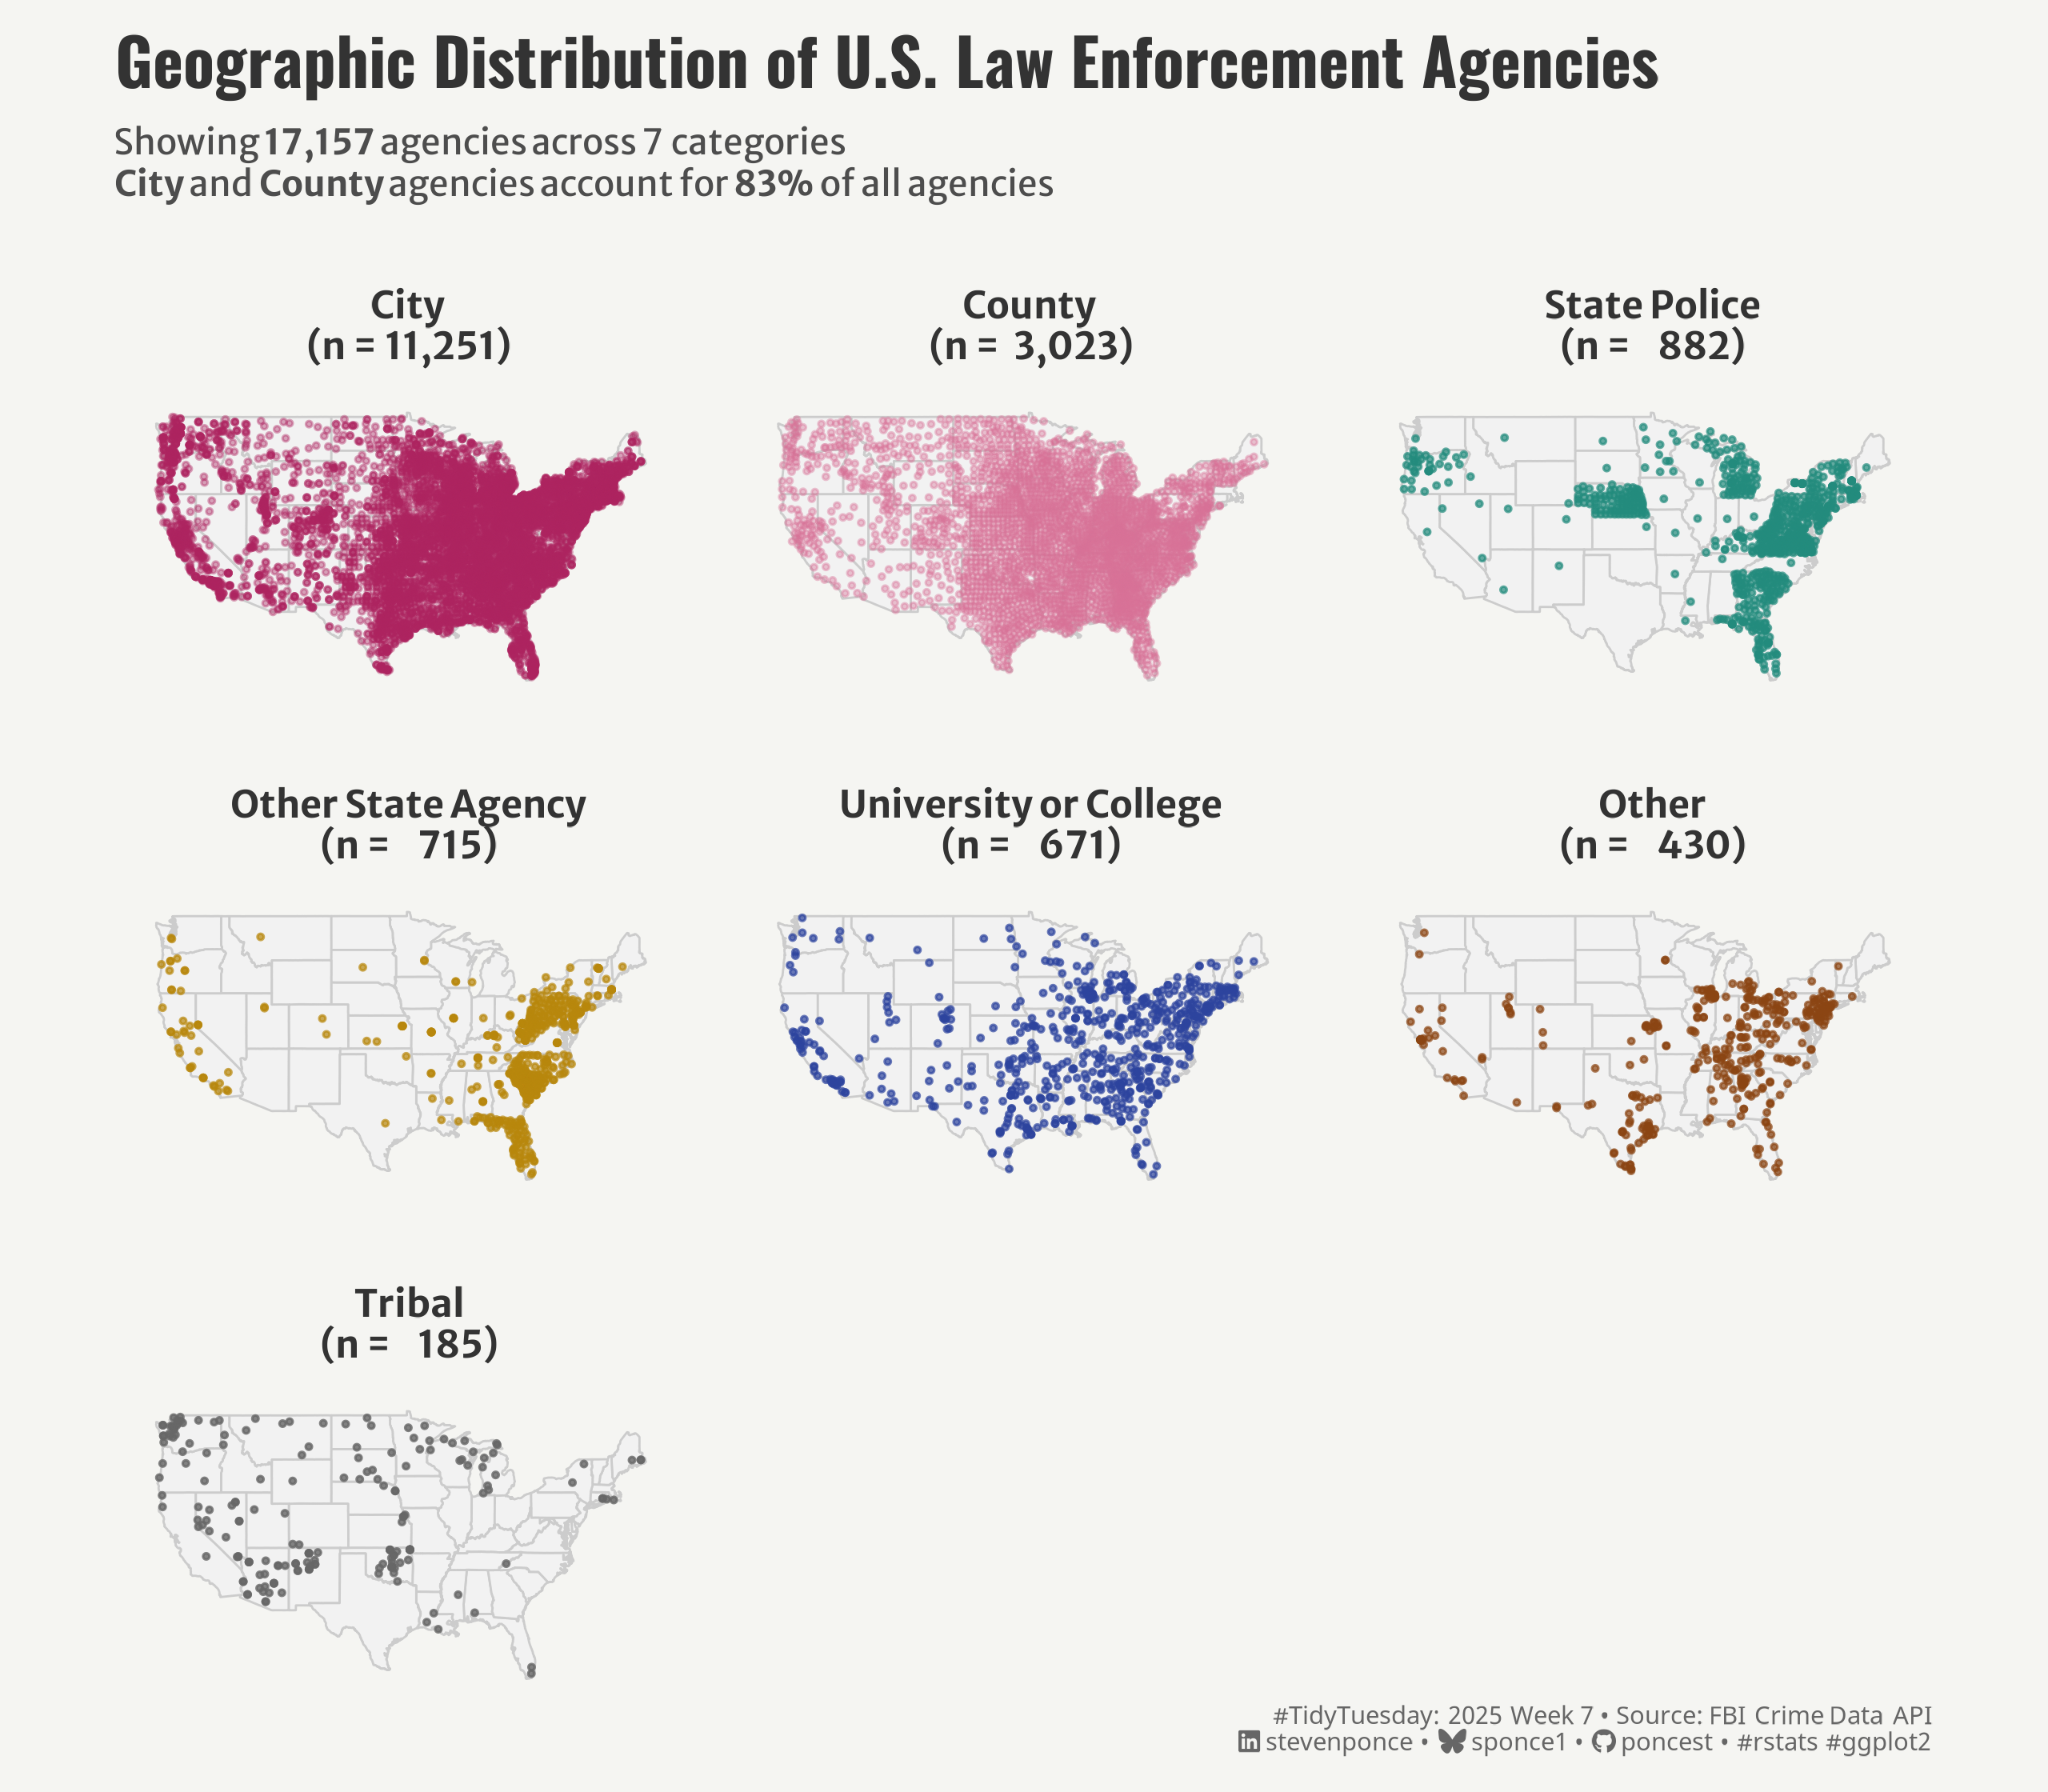

The script that drew this image:

## Challenge: #TidyTuesday 2025 week 07
## Data:      Agencies from the FBI Crime Data API
## Author:    Steven Ponce
## Date:      2025-02-14           


## 1. LOAD PACKAGES & SETUP ----
if (!require("pacman")) install.packages("pacman")
pacman::p_load(
    tidyverse,      # Easily Install and Load the 'Tidyverse'
    ggtext,         # Improved Text Rendering Support for 'ggplot2'
    showtext,       # Using Fonts More Easily in R Graphs
    janitor,        # Simple Tools for Examining and Cleaning Dirty Data
    skimr,          # Compact and Flexible Summaries of Data
    scales,         # Scale Functions for Visualization
    glue,           # Interpreted String Literals
    here,           # A Simpler Way to Find Your Files
    camcorder,      # Record Your Plot History 
    maps            # Draw Geographical Maps
)

### |- figure size ----
gg_record(
    dir    = here::here("temp_plots"),
    device = "png",
    width  =  8,
    height =  7,
    units  = "in",
    dpi    = 320
)

# Source utility functions
source(here::here("R/utils/fonts.R"))
source(here::here("R/utils/social_icons.R"))
source(here::here("R/themes/base_theme.R"))


## 2. READ IN THE DATA ----
tt <- tidytuesdayR::tt_load(2025, week = 07) 

agencies <- tt$agencies |> clean_names()

tidytuesdayR::readme(tt)
rm(tt)


## 3. EXAMINING THE DATA ----
glimpse(agencies)
skim(agencies)



## 4. TIDYDATA ----

### |-  tidy data ----

# Define constants
continental_bounds <- list(
    states_exclude = c("alaska", "hawaii"),
    long = c(-125, -65),
    lat = c(25, 50),
    outlier_thresh = -125
)

# Get continental US map data
continental_states <- map_data("state") |>
    filter(!region %in% continental_bounds$states_exclude)

# Function to check if point is within continental bounds
is_continental <- function(long, lat, bounds) {
    between(long, bounds$long[1], bounds$long[2]) &
        between(lat, bounds$lat[1], bounds$lat[2])
}

# Process agencies data
cleaned_agencies <- agencies |>
    # Initial filtering
    filter(
        !agency_type %in% c(NA, "Unknown", "NA"),
        !state %in% str_to_title(continental_bounds$states_exclude),
        !(agency_type == "Other" & longitude < continental_bounds$outlier_thresh)
    ) |>
    # Filter to continental bounds
    filter(is_continental(longitude, latitude, continental_bounds))

# Calculate agency counts and create labels
agency_counts <- cleaned_agencies |>
    count(agency_type) |>
    arrange(desc(n)) |>
    mutate(
        label = str_glue("{agency_type}\n(n = {format(n, big.mark=',')})"), 
        pct_total = n/sum(n) * 100,
        agency_type = factor(agency_type, levels = agency_type)
    )

# Prepare final dataset for plotting
filtered_agencies <- cleaned_agencies |>
    left_join(agency_counts |> select(agency_type, label),
              by = "agency_type") |>
    mutate(
        # Set factor levels based on counts
        agency_type = factor(agency_type, 
                             levels = levels(agency_counts$agency_type)),
        # Create labels for faceting
        agency_label = factor(agency_type,
                              levels = levels(agency_type),
                              labels = agency_counts$label)
    )

# Extract total for use in plot
total_agencies <- agency_counts$total_agencies[1]

# Calculate summary statistics 
summary_stats <- list(
    total_agencies = sum(agency_counts$n),
    num_categories = n_distinct(filtered_agencies$agency_type),
    city_county_pct = round(100 * sum(agency_counts$n[1:2])/sum(agency_counts$n))
)

# 5. VISUALIZATION ----

### |-  plot aesthetics ----
# Get base colors with custom palette
colors <- get_theme_colors(
    palette = c(
        "City"                  = "#AD225E",         
        "County"                = "#D67195",       
        "State Police"          = "#228B7D",  
        "Other State Agency"    = "#B8860B", 
        "University or College" = "#2D439E",
        "Other"                 = "#8B4513",         
        "Tribal"                = "#666666"         
    )
)

### |-  titles and caption ----
title_text <- str_glue("Geographic Distribution of U.S. Law Enforcement Agencies")

subtitle_text <-  str_glue(
    "Showing **{format(summary_stats$total_agencies, big.mark=',')}** agencies across {summary_stats$num_categories} categories<br>",
    "**City** and **County** agencies account for **{summary_stats$city_county_pct}%** of all agencies"
)

# Create caption
caption_text <- create_social_caption(
    tt_year = 2025,
    tt_week = 07,
    source_text = "FBI Crime Data API"
)

### |-  fonts ----
setup_fonts()
fonts <- get_font_families()

### |-  plot theme ----

# Start with base theme
base_theme <- create_base_theme(colors)

# Add weekly-specific theme elements
weekly_theme <- extend_weekly_theme(
    base_theme,
    theme(
        # Remove axes
        axis.text = element_blank(),
        axis.title = element_blank(),
        panel.grid = element_blank(),
        
        # Style facet labels
        strip.text = element_text(
            size = rel(0.75),
            face = "bold",
            family = fonts$text,
            color = colors$title,
            margin = margin(b = 8, t = 8)
        ),
        
        # Add spacing
        panel.spacing = unit(1.2, "lines"),
        
        # Plot margins 
        plot.margin = margin(10, 10, 10, 10),
    )
)

# Set theme
theme_set(weekly_theme)

### |-  Map  ----
ggplot() +
    # Geoms
    geom_polygon(
        data = continental_states, 
        aes(x = long, y = lat, group = group),
        fill = "gray95",     
        color = "gray80", 
        linewidth = 0.3
    ) +
    geom_point(
        data = filtered_agencies,
        aes(x = longitude, 
            y = latitude,
            color = agency_type,
            alpha = agency_type),  
        size = 0.5
    ) +
    
    # Scales
    scale_alpha_manual(
        values = c(
            "City" = 0.4,
            "County" = 0.4,
            "Other" = 0.7,
            "Other State Agency" = 0.7,
            "State Police" = 0.7,
            "Tribal" = 0.8,    
            "University or College" = 0.7
        ),
        guide = "none"
    ) +
    scale_color_manual(
        values = colors$palette,
        guide = "none"
    ) +
    coord_fixed(
        1.3,
        xlim = continental_bounds$long,
        ylim = continental_bounds$lat
    ) +
    
    # Labs
    labs(
        x = NULL,
        y = NULL,
        title    = title_text,
        subtitle = subtitle_text,
        caption  = caption_text,
    ) +
    
    # Facets 
    facet_wrap(
        ~agency_label, 
        ncol = 3,
        scales = "fixed"
    ) +
    
    # Theme
    theme(
        plot.title = element_text(
            size = rel(1.3),
            family = fonts$title,
            face = "bold",
            color = colors$title,
            lineheight = 1.1,
            margin = margin(t = 0, b = 8)
        ),
        plot.subtitle = element_markdown(
            size = rel(0.7),
            lineheight = (1.2),
            family = fonts$subtitle,
            color = colors$subtitle,
            margin = margin(b = 15)
        ),
        plot.caption = element_markdown(
            size   = rel(0.5),
            family = fonts$caption,
            color  = colors$caption,
            hjust  = 1,
            margin = margin(t = 0, b = 0)
        )
    )



# 6. SESSION INFO ----
sessioninfo::session_info(include_base = TRUE)

# ─ Session info ────────────────────────────────────────────────────────────────────────────────────
# setting  value
# version  R version 4.4.1 (2024-06-14 ucrt)
# os       Windows 11 x64 (build 22631)
# system   x86_64, mingw32
# ui       RStudio
# language (EN)
# collate  English_United States.utf8
# ctype    English_United States.utf8
# tz       America/New_York
# date     2025-02-13
# rstudio  2024.12.0+467 Kousa Dogwood (desktop)
# pandoc   NA
# 
# ─ Packages ────────────────────────────────────────────────────────────────────────────────────────
# ! package      * version  date (UTC) lib source
# P annotater      0.2.3    2024-01-26 [?] CRAN (R 4.4.0)
# V base         * 4.4.1    2024-04-24 [2] local (on disk 4.4.0)
# P base64enc      0.1-3    2015-07-28 [?] CRAN (R 4.4.0)
# P bit            4.0.5    2022-11-15 [?] CRAN (R 4.4.0)
# P bit64          4.0.5    2020-08-30 [?] CRAN (R 4.4.0)
# P cachem         1.0.8    2023-05-01 [?] CRAN (R 4.4.0)
# P callr          3.7.6    2024-03-25 [?] CRAN (R 4.4.0)
# P camcorder    * 0.1.0    2022-10-03 [?] CRAN (R 4.4.0)
# cli            3.6.3    2024-06-21 [1] CRAN (R 4.4.1)
# colorspace     2.1-0    2023-01-23 [1] CRAN (R 4.4.0)
# P commonmark     1.9.1    2024-01-30 [?] CRAN (R 4.4.0)
# P compiler       4.4.0    2024-04-24 [?] local
# P crayon         1.5.2    2022-09-29 [?] CRAN (R 4.4.0)
# P curl           5.2.1    2024-03-01 [?] CRAN (R 4.4.0)
# P datasets     * 4.4.0    2024-04-24 [?] local
# P desc           1.4.3    2023-12-10 [?] CRAN (R 4.4.0)
# P devtools       2.4.5    2022-10-11 [?] CRAN (R 4.4.0)
# P digest         0.6.35   2024-03-11 [?] CRAN (R 4.4.0)
# dplyr        * 1.1.4    2023-11-17 [1] CRAN (R 4.4.0)
# P ellipsis       0.3.2    2021-04-29 [?] CRAN (R 4.4.0)
# P fansi          1.0.6    2023-12-08 [?] CRAN (R 4.4.0)
# farver         2.1.2    2024-05-13 [1] CRAN (R 4.4.1)
# P fastmap        1.1.1    2023-02-24 [?] CRAN (R 4.4.0)
# forcats      * 1.0.0    2023-01-29 [1] CRAN (R 4.4.0)
# P fs             1.6.4    2024-04-25 [?] CRAN (R 4.4.0)
# generics       0.1.3    2022-07-05 [1] CRAN (R 4.4.0)
# ggplot2      * 3.5.1    2024-04-23 [1] CRAN (R 4.4.0)
# P ggtext       * 0.1.2    2022-09-16 [?] CRAN (R 4.4.0)
# P gh             1.4.1    2024-03-28 [?] CRAN (R 4.4.0)
# P gifski         1.12.0-2 2023-08-12 [?] CRAN (R 4.4.0)
# P gitcreds       0.1.2    2022-09-08 [?] CRAN (R 4.4.0)
# glue         * 1.8.0    2024-09-30 [1] CRAN (R 4.4.2)
# P graphics     * 4.4.0    2024-04-24 [?] local
# P grDevices    * 4.4.0    2024-04-24 [?] local
# P grid           4.4.0    2024-04-24 [?] local
# P gridtext       0.1.5    2022-09-16 [?] CRAN (R 4.4.0)
# gtable         0.3.5    2024-04-22 [1] CRAN (R 4.4.0)
# P here         * 1.0.1    2020-12-13 [?] CRAN (R 4.4.0)
# P hms            1.1.3    2023-03-21 [?] CRAN (R 4.4.0)
# P htmltools      0.5.8.1  2024-04-04 [?] CRAN (R 4.4.0)
# P htmlwidgets    1.6.4    2023-12-06 [?] CRAN (R 4.4.0)
# P httpuv         1.6.15   2024-03-26 [?] CRAN (R 4.4.0)
# P httr2          1.0.1    2024-04-01 [?] CRAN (R 4.4.0)
# P janitor      * 2.2.0    2023-02-02 [?] CRAN (R 4.4.0)
# P jsonlite       1.8.8    2023-12-04 [?] CRAN (R 4.4.0)
# P knitr          1.46     2024-04-06 [?] CRAN (R 4.4.0)
# labeling       0.4.3    2023-08-29 [1] CRAN (R 4.4.0)
# P later          1.3.2    2023-12-06 [?] CRAN (R 4.4.0)
# P lifecycle      1.0.4    2023-11-07 [?] CRAN (R 4.4.0)
# P lubridate    * 1.9.3    2023-09-27 [?] CRAN (R 4.4.0)
# magick         2.8.3    2024-02-18 [1] CRAN (R 4.4.0)
# P magrittr       2.0.3    2022-03-30 [?] CRAN (R 4.4.0)
# P maps         * 3.4.2    2023-12-15 [?] CRAN (R 4.4.0)
# markdown       1.13     2024-06-04 [1] CRAN (R 4.4.2)
# P memoise        2.0.1    2021-11-26 [?] CRAN (R 4.4.0)
# P methods      * 4.4.0    2024-04-24 [?] local
# P mime           0.12     2021-09-28 [?] CRAN (R 4.4.0)
# P miniUI         0.1.1.1  2018-05-18 [?] CRAN (R 4.4.0)
# munsell        0.5.1    2024-04-01 [1] CRAN (R 4.4.0)
# P pacman       * 0.5.1    2019-03-11 [?] CRAN (R 4.4.0)
# P parallel       4.4.0    2024-04-24 [?] local
# P pillar         1.9.0    2023-03-22 [?] CRAN (R 4.4.0)
# P pkgbuild       1.4.4    2024-03-17 [?] CRAN (R 4.4.0)
# P pkgconfig      2.0.3    2019-09-22 [?] CRAN (R 4.4.0)
# P pkgload        1.3.4    2024-01-16 [?] CRAN (R 4.4.0)
# P processx       3.8.4    2024-03-16 [?] CRAN (R 4.4.0)
# P profvis        0.3.8    2023-05-02 [?] CRAN (R 4.4.0)
# P promises       1.3.0    2024-04-05 [?] CRAN (R 4.4.0)
# P ps             1.7.6    2024-01-18 [?] CRAN (R 4.4.0)
# P purrr        * 1.0.2    2023-08-10 [?] CRAN (R 4.4.0)
# P R6             2.5.1    2021-08-19 [?] CRAN (R 4.4.0)
# P ragg           1.3.3    2024-09-11 [?] CRAN (R 4.4.2)
# P rappdirs       0.3.3    2021-01-31 [?] CRAN (R 4.4.0)
# P Rcpp           1.0.12   2024-01-09 [?] CRAN (R 4.4.0)
# P readr        * 2.1.5    2024-01-10 [?] CRAN (R 4.4.0)
# P remotes        2.5.0    2024-03-17 [?] CRAN (R 4.4.0)
# P renv           1.0.7    2024-04-11 [?] CRAN (R 4.4.0)
# P repr           1.1.7    2024-03-22 [?] CRAN (R 4.4.0)
# rlang          1.1.4    2024-06-04 [1] CRAN (R 4.4.1)
# P rprojroot      2.0.4    2023-11-05 [?] CRAN (R 4.4.0)
# P rstudioapi     0.16.0   2024-03-24 [?] CRAN (R 4.4.0)
# P rsvg           2.6.0    2023-10-08 [?] CRAN (R 4.4.0)
# scales       * 1.3.0    2023-11-28 [1] CRAN (R 4.4.0)
# P sessioninfo    1.2.2    2021-12-06 [?] CRAN (R 4.4.0)
# P shiny          1.8.1.1  2024-04-02 [?] CRAN (R 4.4.0)
# P showtext     * 0.9-7    2024-03-02 [?] CRAN (R 4.4.0)
# P showtextdb   * 3.0      2020-06-04 [?] CRAN (R 4.4.0)
# P skimr        * 2.1.5    2022-12-23 [?] CRAN (R 4.4.0)
# P snakecase      0.11.1   2023-08-27 [?] CRAN (R 4.4.0)
# P stats        * 4.4.0    2024-04-24 [?] local
# stringi        1.8.4    2024-05-06 [1] CRAN (R 4.4.0)
# P stringr      * 1.5.1    2023-11-14 [?] CRAN (R 4.4.0)
# P svglite        2.1.3    2023-12-08 [?] CRAN (R 4.4.0)
# P sysfonts     * 0.8.9    2024-03-02 [?] CRAN (R 4.4.0)
# systemfonts    1.1.0    2024-05-15 [1] CRAN (R 4.4.0)
# textshaping    0.4.0    2024-05-24 [1] CRAN (R 4.4.0)
# P tibble       * 3.2.1    2023-03-20 [?] CRAN (R 4.4.0)
# tidyr        * 1.3.1    2024-01-24 [1] CRAN (R 4.4.0)
# tidyselect     1.2.1    2024-03-11 [1] CRAN (R 4.4.0)
# P tidytuesdayR   1.1.2    2024-09-09 [?] CRAN (R 4.4.2)
# P tidyverse    * 2.0.0    2023-02-22 [?] CRAN (R 4.4.0)
# P timechange     0.3.0    2024-01-18 [?] CRAN (R 4.4.0)
# P tools          4.4.0    2024-04-24 [?] local
# P tzdb           0.4.0    2023-05-12 [?] CRAN (R 4.4.0)
# P urlchecker     1.0.1    2021-11-30 [?] CRAN (R 4.4.0)
# P usethis        2.2.3    2024-02-19 [?] CRAN (R 4.4.0)
# P utf8           1.2.4    2023-10-22 [?] CRAN (R 4.4.0)
# P utils        * 4.4.0    2024-04-24 [?] local
# P vctrs          0.6.5    2023-12-01 [?] CRAN (R 4.4.0)
# P vroom          1.6.5    2023-12-05 [?] CRAN (R 4.4.0)
# P withr          3.0.2    2024-10-28 [?] CRAN (R 4.4.2)
# P xfun           0.43     2024-03-25 [?] CRAN (R 4.4.0)
# P xml2           1.3.6    2023-12-04 [?] CRAN (R 4.4.0)
# P xtable         1.8-4    2019-04-21 [?] CRAN (R 4.4.0)
# 
# V ── Loaded and on-disk version mismatch.
# P ── Loaded and on-disk path mismatch.
# 
# ───────────────────────────────────────────────────────────────────────────────────────────────────
# > 
